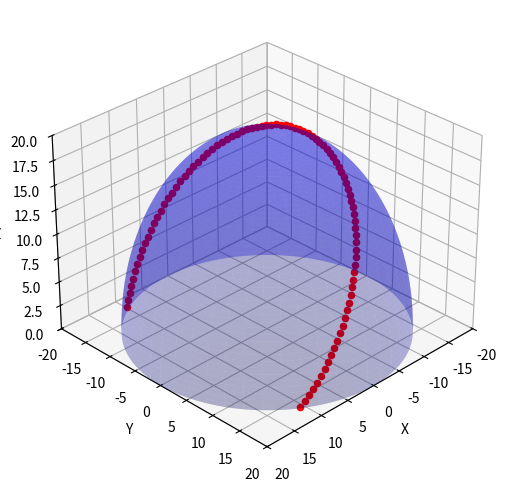

The script that saved this image:
import numpy as np
import matplotlib.pyplot as plt
from mpl_toolkits.mplot3d import Axes3D

"""

ARCHIVO FUNCIONA EN GOOGLE COLAB, AQUÍ NO 
https://colab.research.google.com/<link-removed>
"""

# Función para generar una semiesfera
def generate_hemisphere(radius, resolution=300):
    phi = np.linspace(0, np.pi / 2, resolution // 2)  # Ángulo phi va de 0 a pi/2 para la mitad de la esfera
    theta = np.linspace(0, 2 * np.pi, resolution)     # Ángulo theta va de 0 a 2*pi completo

    phi, theta = np.meshgrid(phi, theta)

    x = radius * np.sin(phi) * np.cos(theta)
    y = radius * np.sin(phi) * np.sin(theta)
    z = radius * np.cos(phi)

    return x, y, z

# Función para convertir coordenadas esféricas a cartesianas
def spherical_to_cartesian(radius, azimuth, elevation):
    azimuth_rad = np.deg2rad(azimuth)
    elevation_rad = np.deg2rad(elevation)
    
    x = radius * np.cos(azimuth_rad) * np.cos(elevation_rad)
    y = radius * np.sin(azimuth_rad) * np.cos(elevation_rad)
    z = radius * np.sin(elevation_rad)
    
    return x, y, z

# Coordenadas de ejemplo (elevación y azimut en grados)
coordinates = [
(0.341777,	57.525432),
(1.902168,	59.206483),
(3.489891,	60.863255),
(5.103246,	62.497814),
(6.740599,	64.112292),
(8.400377,	65.708889),
(10.081062,	67.289872),
(11.781191,	68.857583),
(13.499345,	70.414442),
(15.234149,	71.962961),
(16.984262,	73.505751),
(18.748372,	75.04554),
(20.525192,	76.585191),
(22.313446,	78.12772),
(24.111871,	79.676328),
(25.919198,	81.234422),
(27.734149,	82.805658),
(29.555426,	84.393974),
(31.381695,	86.003645),
(33.211576,	87.639332),
(35.043627,	89.30615),
(36.876323,	91.009746),
(38.708039,	92.756382),
(40.53702,	94.553049),
(42.361355,	96.407579),
(44.178938,	98.328795),
(45.987426,	100.326679),
(47.784189,	102.41256),
(49.566245,	104.59934),
(51.330181,	106.901744),
(53.072066,	109.336596),
(54.78733,	111.923113),
(56.470636,	114.683196),
(58.115713,	117.641683),
(59.715166,	120.826494),
(61.260261,	124.268574),
(62.740693,	128.001453),
(64.144344,	132.060205),
(65.457099,	136.47945),
(66.662744,	141.290069),
(67.743079,	146.514263),
(68.678353,	152.158979),
(69.448157,	158.208272),
(70.032865,	164.616282),
(70.415533,	171.303494),
(70.583981,	178.159189),
(70.532547,	185.051587),
(70.262981,	191.844091),
(69.78416,	198.413024),
(69.110739,	204.661437),
(68.261171,	210.525655),
(67.255661,	215.974518),
(66.114455,	221.003727),
(64.85666,	225.628258),
(63.499581,	229.875088),
(62.058452,	233.777351),
(60.546434,	237.370201),
(58.974773,	240.688173),
(57.35301,	243.763677),
(55.689226,	246.626274),
(53.990265,	249.302437),
(52.261941,	251.815605),
(50.509215,	254.186393),
(48.736343,	256.432864),
(46.94725,	258.570827),
(45.144389,	260.614123),
(43.331319,	262.57489),
(41.510278,	264.463802),
(39.683493,	266.290278),
(37.852974,	268.06266),
(36.020554,	269.788371),
(34.187925,	271.474047),
(32.356663,	273.125651),
(30.52825,	274.748571),
(28.704099,	276.347703),
(26.885565,	277.92752),
(25.073964,	279.492132),
(23.270584,	281.045341),
(21.476696,	282.590683),
(19.693566,	284.131463),
(17.922463,	285.670793),
(16.164664,	287.211616),
(14.42147,	288.756728),
(12.694204,	290.308802),
(10.984222,	291.8704),
(9.29292,	293.44399),
(7.621736,	295.031956),
(5.972157,	296.636603),
(4.345728,	298.260167),
(2.744049,	299.904817),
(1.168784,	301.572654),

]

# Función para generar el plano horizontal orientado al norte
def generate_north_plane(radius, resolution=300):
    u = np.linspace(0, 2 * np.pi, resolution)
    v = np.linspace(0, np.pi / 2, resolution // 2)  # Mitad de la esfera

    u, v = np.meshgrid(u, v)
    x = radius * np.sin(u) * np.cos(v)
    y = radius * np.cos(u) * np.cos(v)
    z = radius * np.sin(v)
    
    return x, y, z

# Crear una figura y configurar el tamaño de la ventana
fig = plt.figure(figsize=(8, 6))
ax = fig.add_subplot(111, projection='3d')

# Generar semiesfera
radius = 20
x, y, z = generate_hemisphere(radius)

# Dibujar la semiesfera
ax.plot_surface(x, y, z, color='b', alpha=0.3)

# Plotear los puntos en la semiesfera
for elevation, azimuth in coordinates:
    # Convertir a coordenadas cartesianas
    point_x, point_y, point_z = spherical_to_cartesian(radius, azimuth, elevation)

    # Dibujar el punto
    ax.scatter(point_x, point_y, point_z, color='r', s=20)  # s es el tamaño del punto


# Agregar etiquetas a los ejes
ax.set_xlabel('X')
ax.set_ylabel('Y')
ax.set_zlabel('Z')

# Ajustar límites para asegurar una correcta visualización
ax.set_xlim(-radius, radius)
ax.set_ylim(-radius, radius)
ax.set_zlim(0, radius)

# Ajustar la vista para una perspectiva axonométrica
ax.view_init(elev=30, azim=45)  # Elevación y azimut para una vista axonométrica

# Mostrar la gráfica
plt.show()
